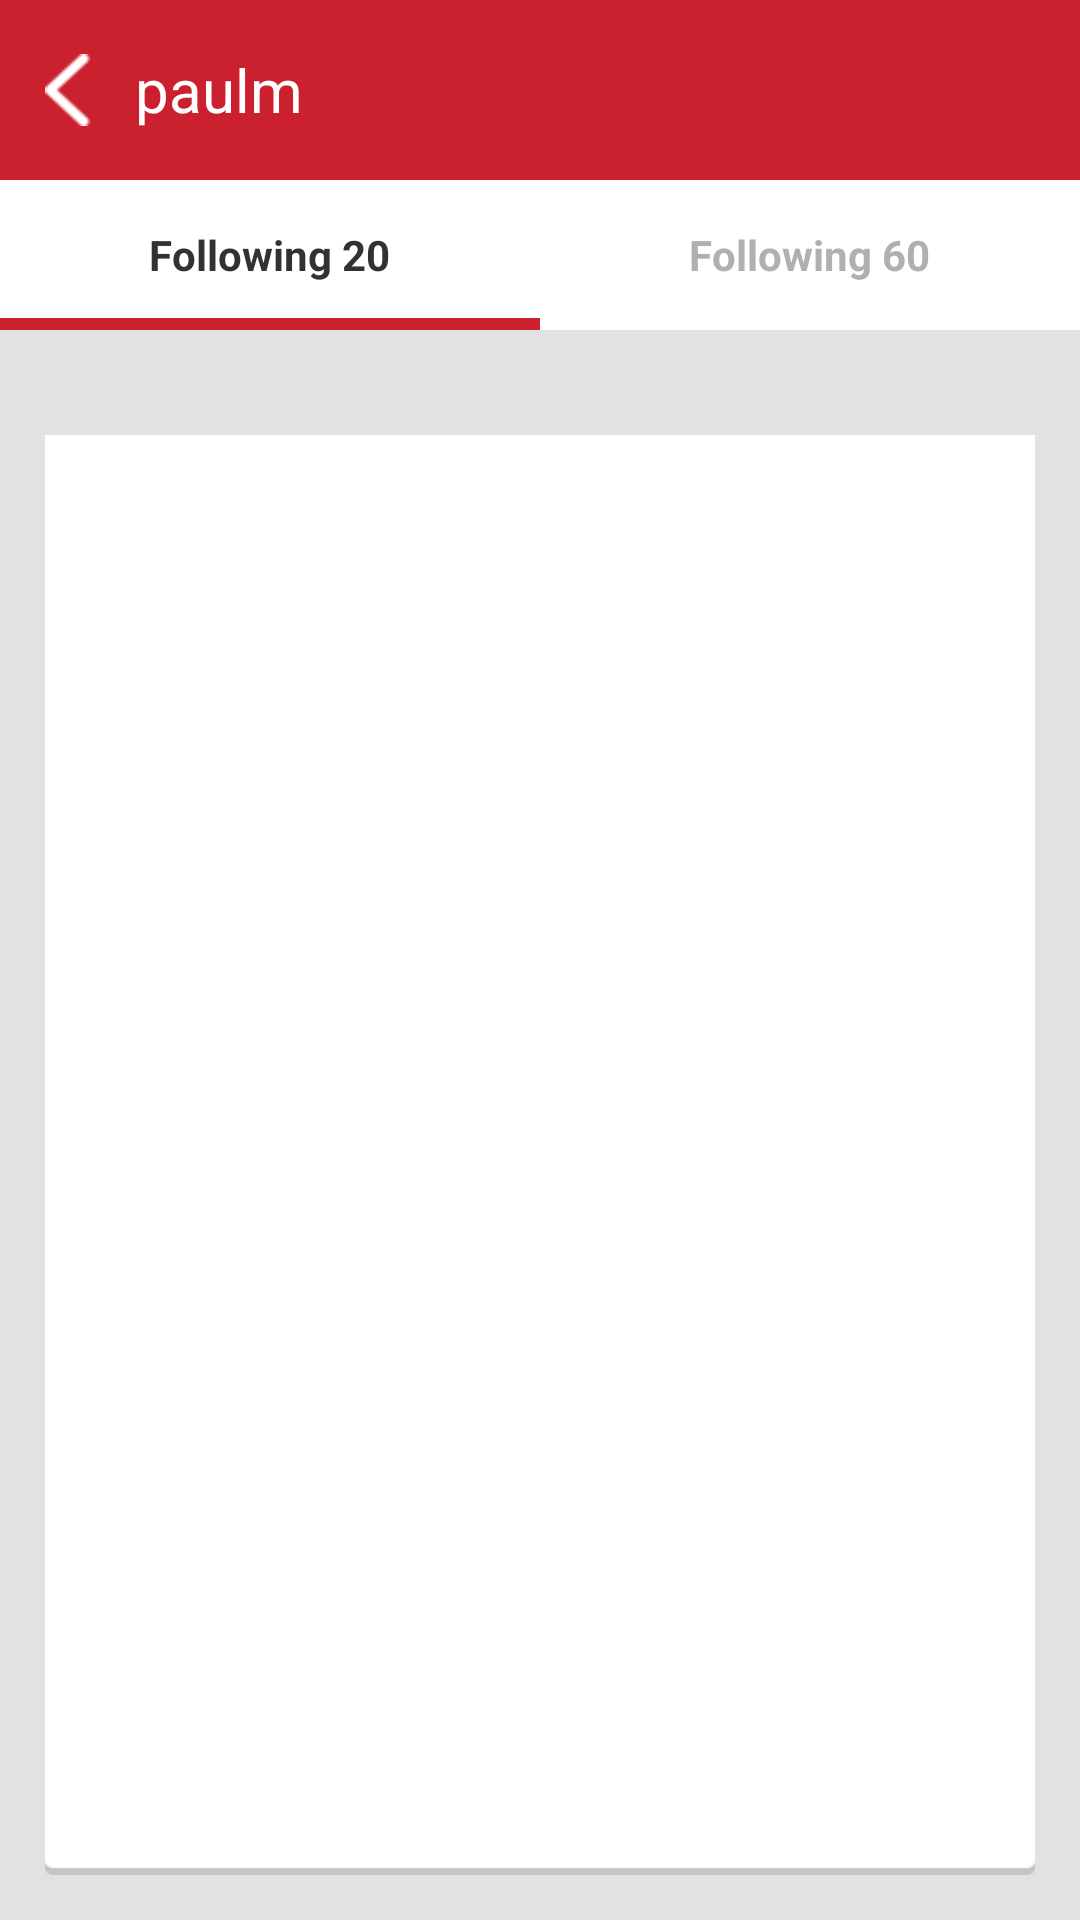

This screen was rendered from an Android layout file. Write that file and the resources it references.
<!-- AndroidManifest.xml: application theme AppTheme -->
<!-- res/layout/activity_followes.xml -->
<RelativeLayout xmlns:android="http://schemas.android.com/apk/res/android"
    xmlns:tools="http://schemas.android.com/tools"
    android:id="@+id/container"
    android:layout_width="match_parent"
    android:layout_height="match_parent"
    tools:context="com.example.foodneck.Followes"
    tools:ignore="MergeRootFrame" >

    <RelativeLayout
        android:id="@+id/linearLayout1"
        android:layout_width="match_parent"
        android:layout_height="60dp"
        android:layout_alignParentLeft="true"
        android:layout_alignParentTop="true"
        android:background="@drawable/topbaredit"
        android:orientation="horizontal" >

        <LinearLayout
            android:layout_width="wrap_content"
            android:layout_height="match_parent"
            android:layout_alignParentLeft="true"
            android:layout_alignParentTop="true"
            android:gravity="center"
            android:paddingLeft="15dp" >

            <ImageView
                android:id="@+id/imageView1"
                android:layout_width="15dp"
                android:layout_height="24dp"
                android:background="@drawable/back" />

            <TextView
                android:id="@+id/textView1"
                android:layout_width="wrap_content"
                android:layout_height="wrap_content"
                android:layout_marginLeft="15dp"
                android:text="paulm"
                android:textColor="#ffffff"
                android:textSize="20sp" />
        </LinearLayout>
    </RelativeLayout>

    <LinearLayout
        android:id="@+id/linearLayout2"
        android:layout_width="match_parent"
        android:layout_height="50dp"
        android:layout_alignParentLeft="true"
        android:layout_below="@+id/linearLayout1"
        android:orientation="horizontal"
        android:weightSum="2" >

        <RelativeLayout
            android:layout_width="0dp"
            android:layout_height="match_parent"
            android:layout_weight="1"
            android:gravity="bottom"
            android:orientation="vertical" >

            <TextView
                android:id="@+id/textView2"
                android:layout_width="wrap_content"
                android:layout_height="wrap_content"
                android:layout_centerHorizontal="true"
                android:layout_centerVertical="true"
                android:text="Following 20"
                android:textStyle="bold" />

            <LinearLayout
                android:layout_width="match_parent"
                android:layout_height="4dp"
                android:layout_alignParentBottom="true"
                android:background="#CC202E" >
            </LinearLayout>
        </RelativeLayout>

        <RelativeLayout
            android:layout_width="0dp"
            android:layout_height="match_parent"
            android:layout_weight="1"
            android:gravity="bottom"
            android:orientation="vertical" >

            <TextView
                android:id="@+id/textView3"
                android:layout_width="wrap_content"
                android:layout_height="wrap_content"
                android:layout_centerHorizontal="true"
                android:layout_centerVertical="true"
                android:text="Following 60"
                android:textColor="#B0B0B0"
                android:textStyle="bold" />

            <LinearLayout
                android:layout_width="match_parent"
                android:layout_height="4dp"
                android:layout_alignParentBottom="true"
                android:background="#ffffff" >
            </LinearLayout>
        </RelativeLayout>
    </LinearLayout>

    <LinearLayout
        android:layout_width="match_parent"
        android:layout_height="match_parent"
        android:layout_below="@+id/linearLayout2"
        android:layout_centerHorizontal="true"
        android:background="#E2E2E2"
        android:padding="15dp" >

        <RelativeLayout
            android:layout_width="match_parent"
            android:layout_height="match_parent"
            android:background="#00ffffff"
            android:orientation="vertical" >

            <LinearLayout
                android:id="@+id/headerLol"
                android:layout_width="match_parent"
                android:layout_height="20dp"
                android:layout_alignParentTop="true"
                android:background="@drawable/toptopclip"
                android:gravity="center"
                android:orientation="vertical" >
            </LinearLayout>

            <LinearLayout
                android:layout_width="match_parent"
                android:layout_height="match_parent"
                android:layout_above="@+id/headerLolfoot"
                android:layout_below="@+id/headerLol"
                android:background="#ffffff"
                android:gravity="center"
                android:paddingLeft="10dp"
                android:paddingRight="10dp"
                android:orientation="vertical" >

                <ListView
                    android:id="@+id/listView1"
                    android:layout_width="match_parent"
                    android:layout_height="wrap_content" >
                </ListView>

            </LinearLayout>

            <LinearLayout
                android:id="@+id/headerLolfoot"
                android:layout_width="match_parent"
                android:layout_height="20dp"
                android:layout_alignParentBottom="true"
                android:background="@drawable/topclip"
                android:gravity="center"
                android:orientation="vertical" >
            </LinearLayout>
        </RelativeLayout>
    </LinearLayout>

</RelativeLayout>
<!-- resources referenced by this layout -->
<resources>
  <!-- drawable back: png bitmap (drawable-hdpi, 1128 bytes) -->
  <!-- drawable topbaredit: png bitmap (drawable-hdpi, 1346 bytes) -->
  <!-- drawable topclip: png bitmap (drawable-hdpi, 1236 bytes) -->
  <style name="AppTheme" parent="AppBaseTheme">
          
      </style>
  <style name="AppBaseTheme" parent="Theme.AppCompat.Light">
          
      </style>
</resources>
